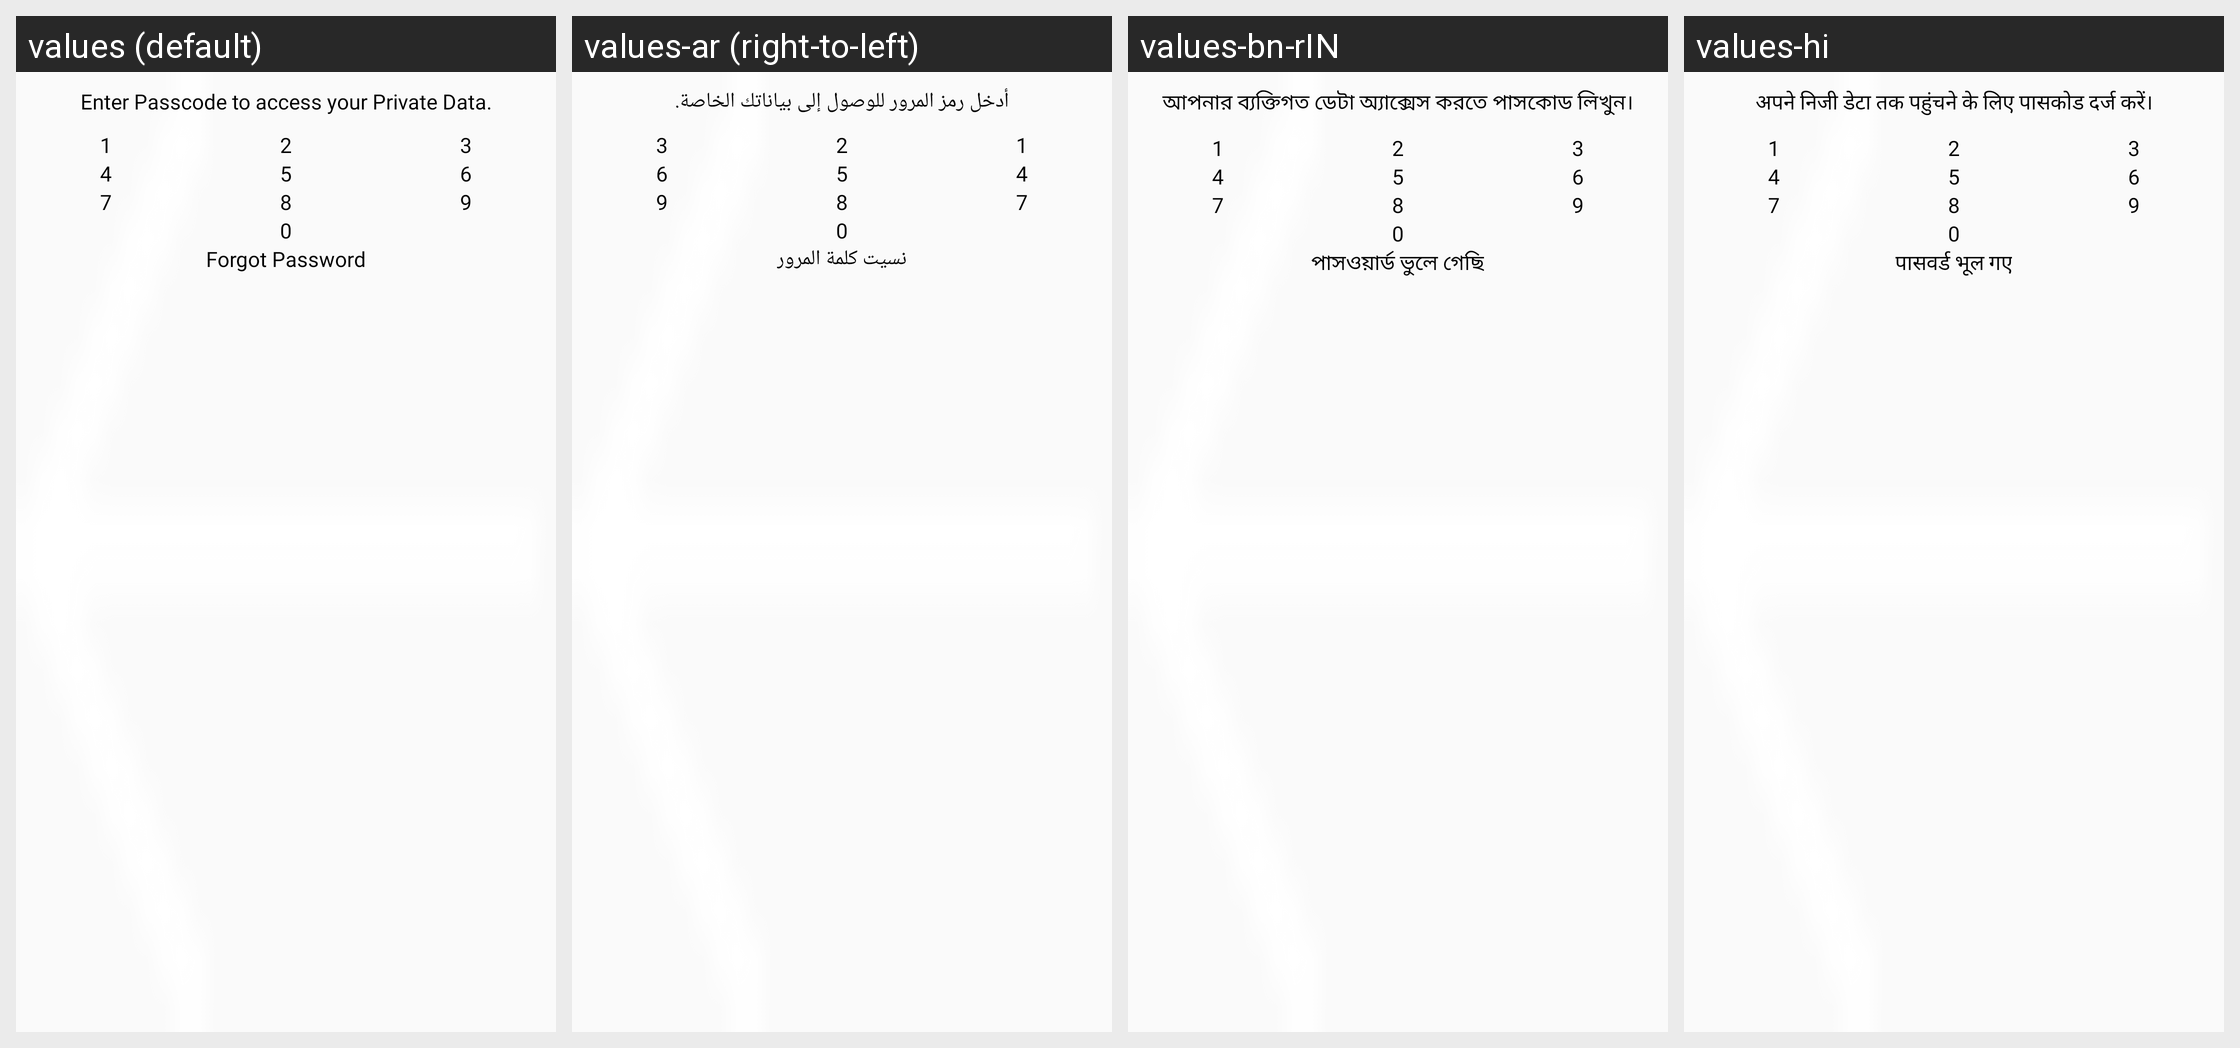

Strings drawn on this Android screen and how each of the app's shown locales translates them:
Android screen res/layout/password_view.xml rendered under 4 locales, left to right: values (default), values-ar (right-to-left), values-bn-rIN, values-hi. Device: Nexus 5 (rendered at 1080×1920; each locale shown at half size, 540×960, under a caption strip naming it); theme AppTheme_White.
Other locales in the repository, not shown: values-de, values-es, values-fr, values-ja, values-vi.
Strings drawn on this screen, with the default value and each locale's value (text and hints the layout hard-codes, and strings that could not be matched under every locale, appear in the picture but are not listed):

enter_passcode_to_access_your_private_data
  values: Enter Passcode to access your Private Data.
  values-ar: أدخل رمز المرور للوصول إلى بياناتك الخاصة.
  values-bn-rIN: আপনার ব্যক্তিগত ডেটা অ্যাক্সেস করতে পাসকোড লিখুন।
  values-hi: अपने निजी डेटा तक पहुंचने के लिए पासकोड दर्ज करें।

forgot_password
  values: Forgot Password
  values-ar: نسيت كلمة المرور
  values-bn-rIN: পাসওয়ার্ড ভুলে গেছি
  values-hi: पासवर्ड भूल गए
